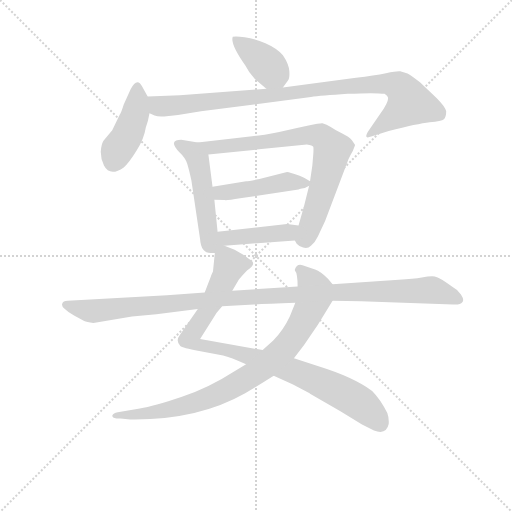
t = 0.00 s
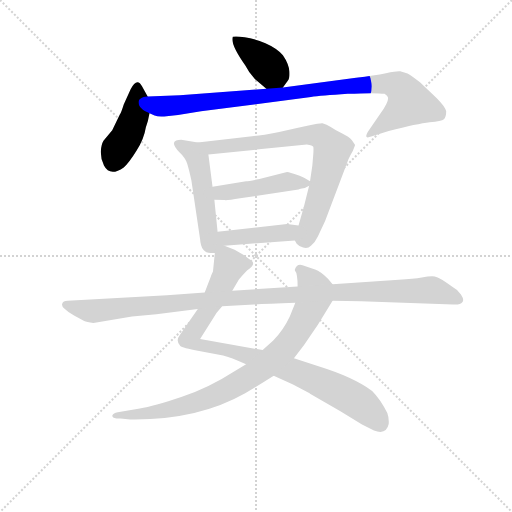
t = 1.62 s
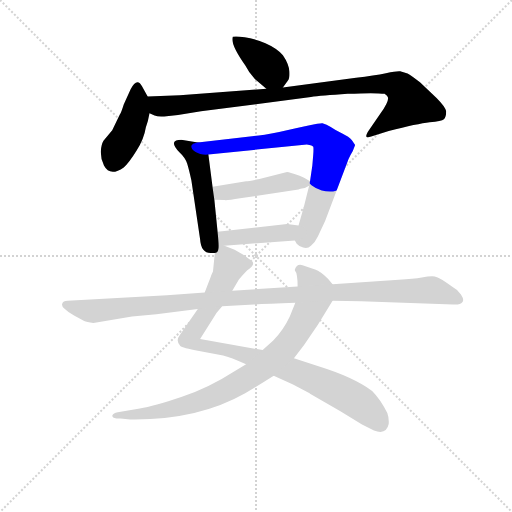
t = 3.24 s
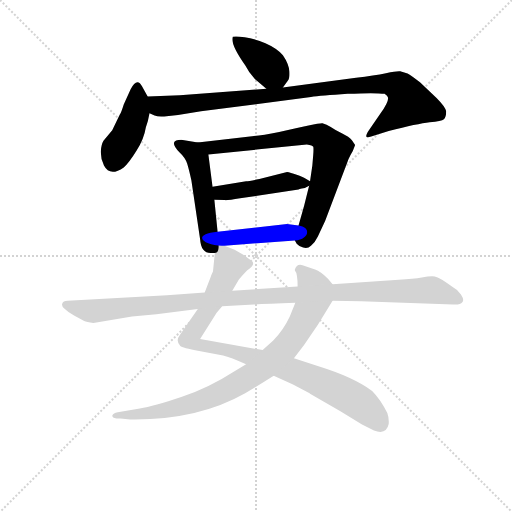
t = 4.86 s
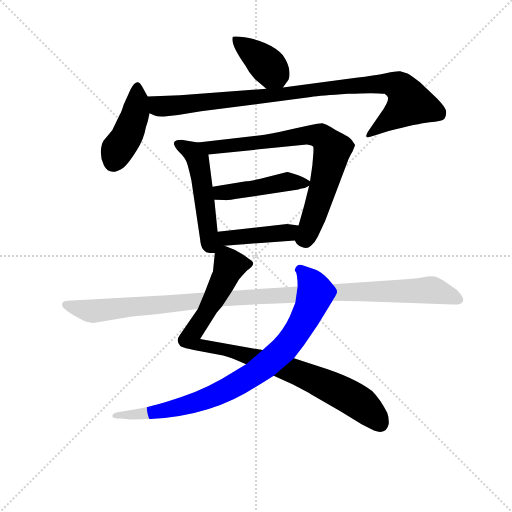
t = 6.48 s
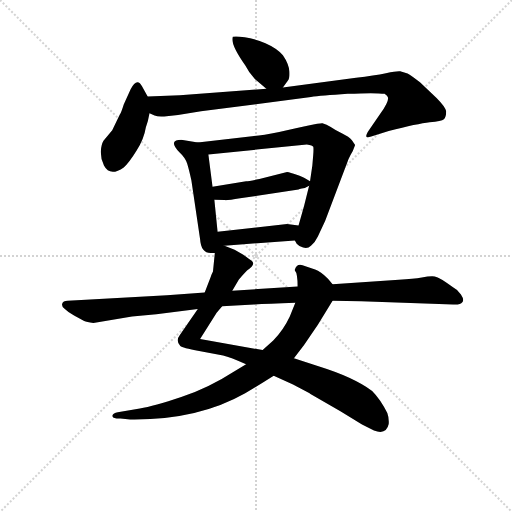
t = 8.10 s

The animated SVG that drew these frames (rendered in a browser with its animation timeline set to each time). Animation: 10 CSS @keyframes rules; one cycle of 8.10 s.

<svg version="1.1" viewBox="0 0 1024 1024" xmlns="http://www.w3.org/2000/svg">
  <g stroke="lightgray" stroke-dasharray="1,1" stroke-width="1" transform="scale(4, 4)">
    <line x1="0" y1="0" x2="256" y2="256"></line>
    <line x1="256" y1="0" x2="0" y2="256"></line>
    <line x1="128" y1="0" x2="128" y2="256"></line>
    <line x1="0" y1="128" x2="256" y2="128"></line>
  </g>
<g transform="scale(0.92, -0.92) translate(60, -900)">
   <style type="text/css">
    @keyframes keyframes0 {
      from {
       stroke: blue;
       stroke-dashoffset: 393;
       stroke-width: 128;
       }
       56% {
       animation-timing-function: step-end;
       stroke: blue;
       stroke-dashoffset: 0;
       stroke-width: 128;
       }
       to {
       stroke: black;
       stroke-width: 1024;
       }
       }
       #make-me-a-hanzi-animation-0 {
         animation: keyframes0 0.569824s both;
         animation-delay: 0.000000s;
         animation-timing-function: linear;
       }
    @keyframes keyframes1 {
      from {
       stroke: blue;
       stroke-dashoffset: 428;
       stroke-width: 128;
       }
       58% {
       animation-timing-function: step-end;
       stroke: blue;
       stroke-dashoffset: 0;
       stroke-width: 128;
       }
       to {
       stroke: black;
       stroke-width: 1024;
       }
       }
       #make-me-a-hanzi-animation-1 {
         animation: keyframes1 0.598307s both;
         animation-delay: 0.569824s;
         animation-timing-function: linear;
       }
    @keyframes keyframes2 {
      from {
       stroke: blue;
       stroke-dashoffset: 961;
       stroke-width: 128;
       }
       76% {
       animation-timing-function: step-end;
       stroke: blue;
       stroke-dashoffset: 0;
       stroke-width: 128;
       }
       to {
       stroke: black;
       stroke-width: 1024;
       }
       }
       #make-me-a-hanzi-animation-2 {
         animation: keyframes2 1.032064s both;
         animation-delay: 1.168132s;
         animation-timing-function: linear;
       }
    @keyframes keyframes3 {
      from {
       stroke: blue;
       stroke-dashoffset: 514;
       stroke-width: 128;
       }
       63% {
       animation-timing-function: step-end;
       stroke: blue;
       stroke-dashoffset: 0;
       stroke-width: 128;
       }
       to {
       stroke: black;
       stroke-width: 1024;
       }
       }
       #make-me-a-hanzi-animation-3 {
         animation: keyframes3 0.668294s both;
         animation-delay: 2.200195s;
         animation-timing-function: linear;
       }
    @keyframes keyframes4 {
      from {
       stroke: blue;
       stroke-dashoffset: 769;
       stroke-width: 128;
       }
       71% {
       animation-timing-function: step-end;
       stroke: blue;
       stroke-dashoffset: 0;
       stroke-width: 128;
       }
       to {
       stroke: black;
       stroke-width: 1024;
       }
       }
       #make-me-a-hanzi-animation-4 {
         animation: keyframes4 0.875814s both;
         animation-delay: 2.868490s;
         animation-timing-function: linear;
       }
    @keyframes keyframes5 {
      from {
       stroke: blue;
       stroke-dashoffset: 454;
       stroke-width: 128;
       }
       60% {
       animation-timing-function: step-end;
       stroke: blue;
       stroke-dashoffset: 0;
       stroke-width: 128;
       }
       to {
       stroke: black;
       stroke-width: 1024;
       }
       }
       #make-me-a-hanzi-animation-5 {
         animation: keyframes5 0.619466s both;
         animation-delay: 3.744303s;
         animation-timing-function: linear;
       }
    @keyframes keyframes6 {
      from {
       stroke: blue;
       stroke-dashoffset: 445;
       stroke-width: 128;
       }
       59% {
       animation-timing-function: step-end;
       stroke: blue;
       stroke-dashoffset: 0;
       stroke-width: 128;
       }
       to {
       stroke: black;
       stroke-width: 1024;
       }
       }
       #make-me-a-hanzi-animation-6 {
         animation: keyframes6 0.612142s both;
         animation-delay: 4.363770s;
         animation-timing-function: linear;
       }
    @keyframes keyframes7 {
      from {
       stroke: blue;
       stroke-dashoffset: 938;
       stroke-width: 128;
       }
       75% {
       animation-timing-function: step-end;
       stroke: blue;
       stroke-dashoffset: 0;
       stroke-width: 128;
       }
       to {
       stroke: black;
       stroke-width: 1024;
       }
       }
       #make-me-a-hanzi-animation-7 {
         animation: keyframes7 1.013346s both;
         animation-delay: 4.975911s;
         animation-timing-function: linear;
       }
    @keyframes keyframes8 {
      from {
       stroke: blue;
       stroke-dashoffset: 860;
       stroke-width: 128;
       }
       74% {
       animation-timing-function: step-end;
       stroke: blue;
       stroke-dashoffset: 0;
       stroke-width: 128;
       }
       to {
       stroke: black;
       stroke-width: 1024;
       }
       }
       #make-me-a-hanzi-animation-8 {
         animation: keyframes8 0.949870s both;
         animation-delay: 5.989258s;
         animation-timing-function: linear;
       }
    @keyframes keyframes9 {
      from {
       stroke: blue;
       stroke-dashoffset: 1115;
       stroke-width: 128;
       }
       78% {
       animation-timing-function: step-end;
       stroke: blue;
       stroke-dashoffset: 0;
       stroke-width: 128;
       }
       to {
       stroke: black;
       stroke-width: 1024;
       }
       }
       #make-me-a-hanzi-animation-9 {
         animation: keyframes9 1.157389s both;
         animation-delay: 6.939128s;
         animation-timing-function: linear;
       }
</style>
<path d="M 494.0 728.0 L 519.0 707.0 C 540.0 689.0 540.0 689.0 555.0 710.0 L 566.0 725.0 Q 570.0 729.0 569.0 745.0 Q 568.0 761.0 555.0 780.0 Q 542.0 795.0 517.0 806.0 Q 493.0 816.0 472.0 819.0 Q 452.0 822.0 446.0 820.0 Q 440.0 805.0 473.0 758.0 Q 481.0 742.0 494.0 728.0 Z" fill="lightgray"></path> 
<path d="M 261.0 690.0 L 249.0 712.0 Q 238.0 733.0 224.0 706.0 L 209.0 673.0 Q 203.0 654.0 201.0 652.0 L 184.0 617.0 L 165.0 594.0 Q 160.0 586.0 159.0 570.0 Q 159.0 554.0 166.0 540.0 Q 179.0 515.0 209.0 536.0 Q 221.0 547.0 237.0 573.0 Q 253.0 598.0 257.0 623.0 Q 262.0 636.0 265.0 654.0 C 269.0 675.0 269.0 675.0 261.0 690.0 Z" fill="lightgray"></path> 
<path d="M 519.0 707.0 L 331.0 693.0 L 261.0 690.0 C 231.0 689.0 237.0 663.0 265.0 654.0 L 276.0 649.0 Q 283.0 646.0 297.0 647.0 L 327.0 650.0 L 377.0 658.0 L 616.0 689.0 Q 637.0 692.0 696.0 696.0 Q 756.0 699.0 776.0 696.0 Q 782.0 692.0 783.0 689.0 Q 787.0 681.0 767.0 653.0 L 742.0 617.0 Q 734.0 605.0 737.0 602.0 Q 739.0 600.0 747.0 603.0 L 785.0 615.0 Q 848.0 631.0 874.0 634.0 Q 900.0 637.0 905.0 641.0 Q 910.0 645.0 910.0 658.0 Q 908.0 668.0 889.0 687.0 L 853.0 721.0 Q 836.0 734.0 826.0 740.0 L 810.0 745.0 Q 804.0 746.0 779.0 741.0 Q 754.0 736.0 714.0 731.0 L 555.0 710.0 L 519.0 707.0 Z" fill="lightgray"></path> 
<path d="M 370.0 590.0 L 334.0 596.0 Q 320.0 596.0 318.0 589.0 Q 318.0 581.0 330.0 569.0 Q 343.0 557.0 347.0 544.0 Q 351.0 531.0 356.0 508.0 L 375.0 380.0 Q 377.0 350.0 398.0 350.0 L 407.0 350.0 C 418.0 350.0 416.0 366.0 413.0 396.0 L 406.0 466.0 L 402.0 494.0 L 393.0 564.0 C 390.0 587.0 390.0 587.0 370.0 590.0 Z" fill="lightgray"></path> 
<path d="M 581.0 377.0 L 585.0 370.0 Q 590.0 364.0 599.0 362.0 Q 609.0 359.0 616.0 366.0 Q 625.0 373.0 631.0 386.0 L 647.0 420.0 L 693.0 542.0 Q 698.0 556.0 702.0 563.0 Q 707.0 570.0 712.0 585.0 L 705.0 595.0 Q 699.0 603.0 684.0 610.0 Q 669.0 617.0 659.0 624.0 Q 650.0 630.0 641.0 632.0 Q 632.0 633.0 547.0 613.0 Q 507.0 605.0 488.0 604.0 L 370.0 590.0 C 340.0 586.0 363.0 561.0 393.0 564.0 L 607.0 586.0 Q 620.0 584.0 621.0 581.0 Q 622.0 578.0 621.0 564.0 L 619.0 540.0 L 614.0 506.0 L 612.0 496.0 L 601.0 452.0 L 589.0 410.0 C 581.0 381.0 580.0 378.0 581.0 377.0 Z" fill="lightgray"></path> 
<path d="M 614.0 506.0 L 602.0 513.0 Q 599.0 515.0 585.0 520.0 Q 571.0 525.0 564.0 526.0 L 504.0 511.0 Q 481.0 506.0 475.0 506.0 L 402.0 494.0 C 372.0 489.0 376.0 467.0 406.0 466.0 L 428.0 465.0 Q 434.0 464.0 462.0 469.0 L 589.0 488.0 Q 590.0 489.0 596.0 490.0 Q 603.0 490.0 612.0 496.0 C 622.0 502.0 622.0 502.0 614.0 506.0 Z" fill="lightgray"></path> 
<path d="M 428.0 366.0 L 581.0 377.0 C 611.0 379.0 619.0 406.0 589.0 410.0 L 564.0 413.0 L 413.0 396.0 C 348.0 389.0 391.0 363.0 428.0 366.0 Z" fill="lightgray"></path> 
<path d="M 398.0 298.0 L 385.0 264.0 L 370.0 228.0 L 331.0 172.0 Q 321.0 159.0 332.0 148.0 Q 336.0 144.0 373.0 137.0 L 425.0 127.0 Q 441.0 123.0 475.0 108.0 L 535.0 83.0 L 577.0 64.0 Q 612.0 46.0 614.0 44.0 L 680.0 6.0 L 727.0 -23.0 L 753.0 -36.0 Q 780.0 -46.0 785.0 -22.0 Q 786.0 -9.0 782.0 2.0 Q 767.0 32.0 749.0 50.0 Q 708.0 80.0 634.0 103.0 L 579.0 121.0 L 511.0 139.0 L 375.0 163.0 L 411.0 220.0 L 423.0 234.0 L 445.0 268.0 L 459.0 292.0 Q 462.0 296.0 477.0 312.0 Q 497.0 325.0 487.0 333.0 Q 484.0 336.0 468.0 347.0 L 450.0 357.0 L 428.0 366.0 C 409.0 374.0 409.0 374.0 407.0 350.0 L 403.0 310.0 Q 399.0 302.0 398.0 298.0 Z" fill="lightgray"></path> 
<path d="M 475.0 108.0 L 448.0 92.0 Q 394.0 57.0 334.0 37.0 Q 274.0 17.0 244.0 12.0 L 196.0 4.0 Q 186.0 3.0 184.0 -4.0 Q 184.0 -6.0 187.0 -8.0 Q 192.0 -10.0 202.0 -10.0 L 223.0 -12.0 Q 369.0 -14.0 473.0 45.0 Q 494.0 57.0 535.0 83.0 L 579.0 121.0 L 601.0 150.0 L 631.0 194.0 L 663.0 246.0 C 676.0 267.0 676.0 267.0 663.0 282.0 L 653.0 294.0 Q 637.0 310.0 625.0 314.0 L 604.0 321.0 Q 586.0 331.0 581.0 314.0 L 581.0 312.0 Q 587.0 306.0 587.0 277.0 L 582.0 242.0 L 570.0 212.0 Q 556.0 182.0 534.0 160.0 L 511.0 139.0 L 475.0 108.0 Z" fill="lightgray"></path> 
<path d="M 385.0 264.0 L 303.0 258.0 L 87.0 246.0 Q 77.0 246.0 75.0 239.0 Q 74.0 232.0 81.0 228.0 Q 89.0 220.0 101.0 214.0 L 123.0 202.0 Q 128.0 200.0 143.0 198.0 L 227.0 212.0 L 280.0 217.0 L 370.0 228.0 L 423.0 234.0 L 492.0 238.0 Q 521.0 240.0 582.0 242.0 L 663.0 246.0 L 725.0 245.0 L 925.0 238.0 Q 941.0 237.0 945.0 243.0 Q 950.0 248.0 942.0 260.0 Q 934.0 271.0 924.0 276.0 Q 896.0 297.0 885.0 299.0 Q 875.0 300.0 857.0 297.0 Q 839.0 294.0 807.0 292.0 L 663.0 282.0 L 587.0 277.0 L 445.0 268.0 L 385.0 264.0 Z" fill="lightgray"></path> 
      <clipPath id="make-me-a-hanzi-clip-0">
      <path d="M 494.0 728.0 L 519.0 707.0 C 540.0 689.0 540.0 689.0 555.0 710.0 L 566.0 725.0 Q 570.0 729.0 569.0 745.0 Q 568.0 761.0 555.0 780.0 Q 542.0 795.0 517.0 806.0 Q 493.0 816.0 472.0 819.0 Q 452.0 822.0 446.0 820.0 Q 440.0 805.0 473.0 758.0 Q 481.0 742.0 494.0 728.0 Z" fill="lightgray"></path>
      </clipPath>
      <path clip-path="url(#make-me-a-hanzi-clip-0)" d="M 451.0 816.0 L 517.0 762.0 L 548.0 721.0 " fill="none" id="make-me-a-hanzi-animation-0" stroke-dasharray="265 530" stroke-linecap="round"></path>

      <clipPath id="make-me-a-hanzi-clip-1">
      <path d="M 261.0 690.0 L 249.0 712.0 Q 238.0 733.0 224.0 706.0 L 209.0 673.0 Q 203.0 654.0 201.0 652.0 L 184.0 617.0 L 165.0 594.0 Q 160.0 586.0 159.0 570.0 Q 159.0 554.0 166.0 540.0 Q 179.0 515.0 209.0 536.0 Q 221.0 547.0 237.0 573.0 Q 253.0 598.0 257.0 623.0 Q 262.0 636.0 265.0 654.0 C 269.0 675.0 269.0 675.0 261.0 690.0 Z" fill="lightgray"></path>
      </clipPath>
      <path clip-path="url(#make-me-a-hanzi-clip-1)" d="M 237.0 708.0 L 239.0 685.0 L 229.0 638.0 L 186.0 547.0 " fill="none" id="make-me-a-hanzi-animation-1" stroke-dasharray="300 600" stroke-linecap="round"></path>

      <clipPath id="make-me-a-hanzi-clip-2">
      <path d="M 519.0 707.0 L 331.0 693.0 L 261.0 690.0 C 231.0 689.0 237.0 663.0 265.0 654.0 L 276.0 649.0 Q 283.0 646.0 297.0 647.0 L 327.0 650.0 L 377.0 658.0 L 616.0 689.0 Q 637.0 692.0 696.0 696.0 Q 756.0 699.0 776.0 696.0 Q 782.0 692.0 783.0 689.0 Q 787.0 681.0 767.0 653.0 L 742.0 617.0 Q 734.0 605.0 737.0 602.0 Q 739.0 600.0 747.0 603.0 L 785.0 615.0 Q 848.0 631.0 874.0 634.0 Q 900.0 637.0 905.0 641.0 Q 910.0 645.0 910.0 658.0 Q 908.0 668.0 889.0 687.0 L 853.0 721.0 Q 836.0 734.0 826.0 740.0 L 810.0 745.0 Q 804.0 746.0 779.0 741.0 Q 754.0 736.0 714.0 731.0 L 555.0 710.0 L 519.0 707.0 Z" fill="lightgray"></path>
      </clipPath>
      <path clip-path="url(#make-me-a-hanzi-clip-2)" d="M 268.0 685.0 L 286.0 669.0 L 302.0 669.0 L 694.0 713.0 L 778.0 718.0 L 805.0 713.0 L 824.0 693.0 L 831.0 675.0 L 741.0 609.0 " fill="none" id="make-me-a-hanzi-animation-2" stroke-dasharray="833 1666" stroke-linecap="round"></path>

      <clipPath id="make-me-a-hanzi-clip-3">
      <path d="M 370.0 590.0 L 334.0 596.0 Q 320.0 596.0 318.0 589.0 Q 318.0 581.0 330.0 569.0 Q 343.0 557.0 347.0 544.0 Q 351.0 531.0 356.0 508.0 L 375.0 380.0 Q 377.0 350.0 398.0 350.0 L 407.0 350.0 C 418.0 350.0 416.0 366.0 413.0 396.0 L 406.0 466.0 L 402.0 494.0 L 393.0 564.0 C 390.0 587.0 390.0 587.0 370.0 590.0 Z" fill="lightgray"></path>
      </clipPath>
      <path clip-path="url(#make-me-a-hanzi-clip-3)" d="M 326.0 587.0 L 359.0 570.0 L 370.0 553.0 L 394.0 367.0 L 403.0 358.0 " fill="none" id="make-me-a-hanzi-animation-3" stroke-dasharray="386 772" stroke-linecap="round"></path>

      <clipPath id="make-me-a-hanzi-clip-4">
      <path d="M 581.0 377.0 L 585.0 370.0 Q 590.0 364.0 599.0 362.0 Q 609.0 359.0 616.0 366.0 Q 625.0 373.0 631.0 386.0 L 647.0 420.0 L 693.0 542.0 Q 698.0 556.0 702.0 563.0 Q 707.0 570.0 712.0 585.0 L 705.0 595.0 Q 699.0 603.0 684.0 610.0 Q 669.0 617.0 659.0 624.0 Q 650.0 630.0 641.0 632.0 Q 632.0 633.0 547.0 613.0 Q 507.0 605.0 488.0 604.0 L 370.0 590.0 C 340.0 586.0 363.0 561.0 393.0 564.0 L 607.0 586.0 Q 620.0 584.0 621.0 581.0 Q 622.0 578.0 621.0 564.0 L 619.0 540.0 L 614.0 506.0 L 612.0 496.0 L 601.0 452.0 L 589.0 410.0 C 581.0 381.0 580.0 378.0 581.0 377.0 Z" fill="lightgray"></path>
      </clipPath>
      <path clip-path="url(#make-me-a-hanzi-clip-4)" d="M 378.0 589.0 L 400.0 578.0 L 608.0 607.0 L 635.0 604.0 L 649.0 595.0 L 662.0 575.0 L 657.0 548.0 L 625.0 436.0 L 605.0 385.0 L 594.0 380.0 " fill="none" id="make-me-a-hanzi-animation-4" stroke-dasharray="641 1282" stroke-linecap="round"></path>

      <clipPath id="make-me-a-hanzi-clip-5">
      <path d="M 614.0 506.0 L 602.0 513.0 Q 599.0 515.0 585.0 520.0 Q 571.0 525.0 564.0 526.0 L 504.0 511.0 Q 481.0 506.0 475.0 506.0 L 402.0 494.0 C 372.0 489.0 376.0 467.0 406.0 466.0 L 428.0 465.0 Q 434.0 464.0 462.0 469.0 L 589.0 488.0 Q 590.0 489.0 596.0 490.0 Q 603.0 490.0 612.0 496.0 C 622.0 502.0 622.0 502.0 614.0 506.0 Z" fill="lightgray"></path>
      </clipPath>
      <path clip-path="url(#make-me-a-hanzi-clip-5)" d="M 410.0 488.0 L 420.0 481.0 L 438.0 482.0 L 561.0 505.0 L 604.0 503.0 " fill="none" id="make-me-a-hanzi-animation-5" stroke-dasharray="326 652" stroke-linecap="round"></path>

      <clipPath id="make-me-a-hanzi-clip-6">
      <path d="M 428.0 366.0 L 581.0 377.0 C 611.0 379.0 619.0 406.0 589.0 410.0 L 564.0 413.0 L 413.0 396.0 C 348.0 389.0 391.0 363.0 428.0 366.0 Z" fill="lightgray"></path>
      </clipPath>
      <path clip-path="url(#make-me-a-hanzi-clip-6)" d="M 410.0 357.0 L 427.0 382.0 L 557.0 393.0 L 582.0 406.0 " fill="none" id="make-me-a-hanzi-animation-6" stroke-dasharray="317 634" stroke-linecap="round"></path>

      <clipPath id="make-me-a-hanzi-clip-7">
      <path d="M 398.0 298.0 L 385.0 264.0 L 370.0 228.0 L 331.0 172.0 Q 321.0 159.0 332.0 148.0 Q 336.0 144.0 373.0 137.0 L 425.0 127.0 Q 441.0 123.0 475.0 108.0 L 535.0 83.0 L 577.0 64.0 Q 612.0 46.0 614.0 44.0 L 680.0 6.0 L 727.0 -23.0 L 753.0 -36.0 Q 780.0 -46.0 785.0 -22.0 Q 786.0 -9.0 782.0 2.0 Q 767.0 32.0 749.0 50.0 Q 708.0 80.0 634.0 103.0 L 579.0 121.0 L 511.0 139.0 L 375.0 163.0 L 411.0 220.0 L 423.0 234.0 L 445.0 268.0 L 459.0 292.0 Q 462.0 296.0 477.0 312.0 Q 497.0 325.0 487.0 333.0 Q 484.0 336.0 468.0 347.0 L 450.0 357.0 L 428.0 366.0 C 409.0 374.0 409.0 374.0 407.0 350.0 L 403.0 310.0 Q 399.0 302.0 398.0 298.0 Z" fill="lightgray"></path>
      </clipPath>
      <path clip-path="url(#make-me-a-hanzi-clip-7)" d="M 476.0 325.0 L 439.0 323.0 L 403.0 245.0 L 352.0 164.0 L 365.0 151.0 L 441.0 138.0 L 618.0 77.0 L 723.0 23.0 L 767.0 -21.0 " fill="none" id="make-me-a-hanzi-animation-7" stroke-dasharray="810 1620" stroke-linecap="round"></path>

      <clipPath id="make-me-a-hanzi-clip-8">
      <path d="M 475.0 108.0 L 448.0 92.0 Q 394.0 57.0 334.0 37.0 Q 274.0 17.0 244.0 12.0 L 196.0 4.0 Q 186.0 3.0 184.0 -4.0 Q 184.0 -6.0 187.0 -8.0 Q 192.0 -10.0 202.0 -10.0 L 223.0 -12.0 Q 369.0 -14.0 473.0 45.0 Q 494.0 57.0 535.0 83.0 L 579.0 121.0 L 601.0 150.0 L 631.0 194.0 L 663.0 246.0 C 676.0 267.0 676.0 267.0 663.0 282.0 L 653.0 294.0 Q 637.0 310.0 625.0 314.0 L 604.0 321.0 Q 586.0 331.0 581.0 314.0 L 581.0 312.0 Q 587.0 306.0 587.0 277.0 L 582.0 242.0 L 570.0 212.0 Q 556.0 182.0 534.0 160.0 L 511.0 139.0 L 475.0 108.0 Z" fill="lightgray"></path>
      </clipPath>
      <path clip-path="url(#make-me-a-hanzi-clip-8)" d="M 591.0 313.0 L 623.0 272.0 L 615.0 231.0 L 567.0 153.0 L 512.0 102.0 L 431.0 52.0 L 354.0 21.0 L 248.0 -1.0 L 191.0 -2.0 " fill="none" id="make-me-a-hanzi-animation-8" stroke-dasharray="732 1464" stroke-linecap="round"></path>

      <clipPath id="make-me-a-hanzi-clip-9">
      <path d="M 385.0 264.0 L 303.0 258.0 L 87.0 246.0 Q 77.0 246.0 75.0 239.0 Q 74.0 232.0 81.0 228.0 Q 89.0 220.0 101.0 214.0 L 123.0 202.0 Q 128.0 200.0 143.0 198.0 L 227.0 212.0 L 280.0 217.0 L 370.0 228.0 L 423.0 234.0 L 492.0 238.0 Q 521.0 240.0 582.0 242.0 L 663.0 246.0 L 725.0 245.0 L 925.0 238.0 Q 941.0 237.0 945.0 243.0 Q 950.0 248.0 942.0 260.0 Q 934.0 271.0 924.0 276.0 Q 896.0 297.0 885.0 299.0 Q 875.0 300.0 857.0 297.0 Q 839.0 294.0 807.0 292.0 L 663.0 282.0 L 587.0 277.0 L 445.0 268.0 L 385.0 264.0 Z" fill="lightgray"></path>
      </clipPath>
      <path clip-path="url(#make-me-a-hanzi-clip-9)" d="M 84.0 237.0 L 146.0 224.0 L 501.0 256.0 L 869.0 270.0 L 937.0 249.0 " fill="none" id="make-me-a-hanzi-animation-9" stroke-dasharray="987 1974" stroke-linecap="round"></path>

</g>
</svg>
